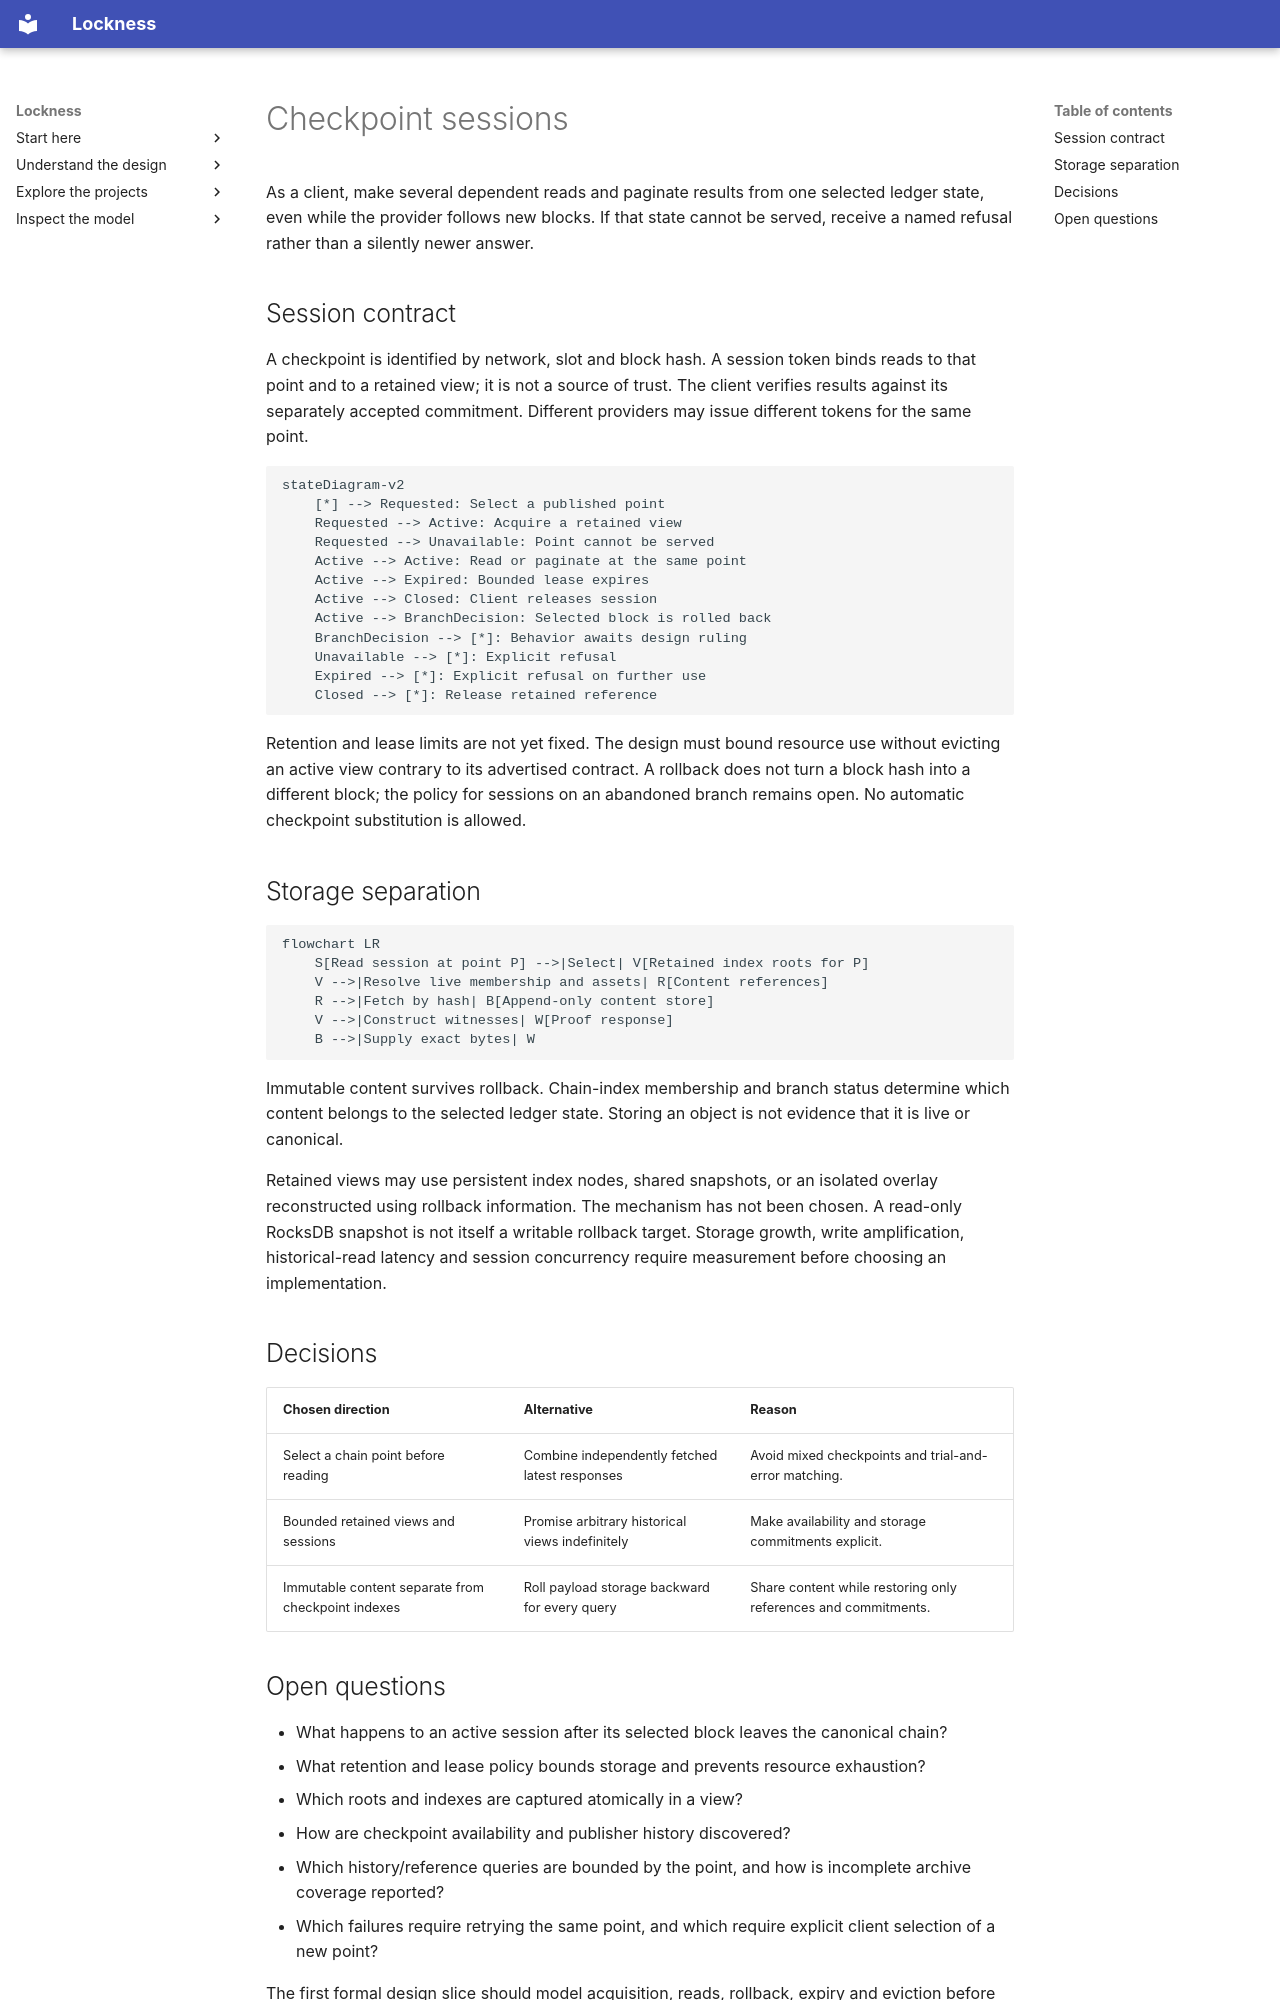

repository: lambdasistemi/lockness · page: design/checkpoints/index.html · generator: mkdocs

# Checkpoint sessions

As a client, make several dependent reads and paginate results from one selected ledger state, even while the provider follows new blocks. If that state cannot be served, receive a named refusal rather than a silently newer answer.

## Session contract

A checkpoint is identified by network, slot and block hash. A session token binds reads to that point and to a retained view; it is not a source of trust. The client verifies results against its separately accepted commitment. Different providers may issue different tokens for the same point.

```mermaid
stateDiagram-v2
    [*] --> Requested: Select a published point
    Requested --> Active: Acquire a retained view
    Requested --> Unavailable: Point cannot be served
    Active --> Active: Read or paginate at the same point
    Active --> Expired: Bounded lease expires
    Active --> Closed: Client releases session
    Active --> BranchDecision: Selected block is rolled back
    BranchDecision --> [*]: Behavior awaits design ruling
    Unavailable --> [*]: Explicit refusal
    Expired --> [*]: Explicit refusal on further use
    Closed --> [*]: Release retained reference
```

Retention and lease limits are not yet fixed. The design must bound resource use without evicting an active view contrary to its advertised contract. A rollback does not turn a block hash into a different block; the policy for sessions on an abandoned branch remains open. No automatic checkpoint substitution is allowed.

## Storage separation

```mermaid
flowchart LR
    S[Read session at point P] -->|Select| V[Retained index roots for P]
    V -->|Resolve live membership and assets| R[Content references]
    R -->|Fetch by hash| B[Append-only content store]
    V -->|Construct witnesses| W[Proof response]
    B -->|Supply exact bytes| W
```

Immutable content survives rollback. Chain-index membership and branch status determine which content belongs to the selected ledger state. Storing an object is not evidence that it is live or canonical.

Retained views may use persistent index nodes, shared snapshots, or an isolated overlay reconstructed using rollback information. The mechanism has not been chosen. A read-only RocksDB snapshot is not itself a writable rollback target. Storage growth, write amplification, historical-read latency and session concurrency require measurement before choosing an implementation.

## Decisions

| Chosen direction | Alternative | Reason |
| --- | --- | --- |
| Select a chain point before reading | Combine independently fetched latest responses | Avoid mixed checkpoints and trial-and-error matching. |
| Bounded retained views and sessions | Promise arbitrary historical views indefinitely | Make availability and storage commitments explicit. |
| Immutable content separate from checkpoint indexes | Roll payload storage backward for every query | Share content while restoring only references and commitments. |
